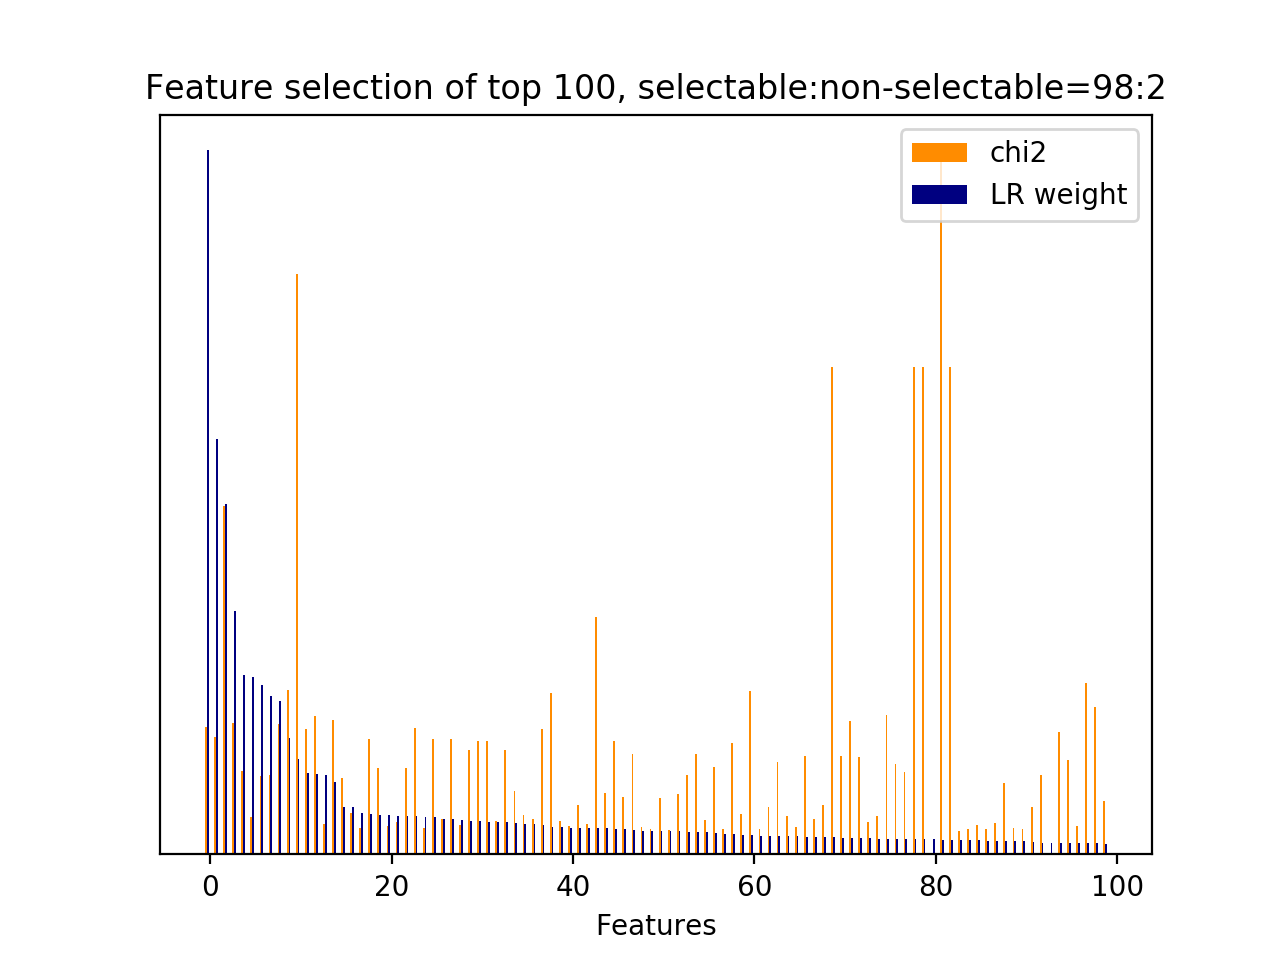

Source data for this figure (header and first rows):
id, name, prefix, chi2, chi2_rank, clf_weight, clf_weight_rank
29, 3, b'3-time_feature__end_of_session', 272.2, 36, 1, 0
33106, 5, b'5-phrase_feature__noun_phrases__next_s…, 251.2, 43, 0.5900, 1
30948, 5, b'5-phrase_feature__noun_phrases__next_s…, 743.7, 9, 0.4976, 2
31428, 5, b'5-phrase_feature__noun_phrases__next_s…, 279.5, 34, 0.3459, 3
32024, 5, b'5-phrase_feature__noun_phrases__next_s…, 178, 84, 0.2546, 4
7243, 4.1, b'4.1-ngram.next_system_utterance__didn', 80.27, 153, 0.2516, 5
44765, 7, b'7-syntactic_feature__root_word__next_s…, 168.1, 89, 0.2412, 6
29085, 5, b'5-phrase_feature__noun_phrases__next_s…, 169.3, 87, 0.2251, 7
45181, 7, b'7-syntactic_feature__root_word__next_s…, 279.1, 35, 0.2176, 8
36141, 5, b'5-phrase_feature__noun_phrases__next_s…, 351.7, 18, 0.1651, 9
33295, 5, b'5-phrase_feature__noun_phrases__next_s…, 1238, 1, 0.1349, 10
44748, 7, b'7-syntactic_feature__root_word__next_s…, 267.7, 38, 0.1149, 11
33038, 5, b'5-phrase_feature__noun_phrases__next_s…, 296, 30, 0.1136, 12
33718, 5, b'5-phrase_feature__noun_phrases__next_s…, 64.32, 208, 0.1124, 13
43694, 7, b'7-syntactic_feature__obj_word__next_sy…, 285.7, 32, 0.1032, 14
33343, 5, b'5-phrase_feature__noun_phrases__next_s…, 162.9, 92, 0.0675, 15
35461, 5, b'5-phrase_feature__noun_phrases__next_s…, 87.77, 142, 0.0675, 16
33112, 5, b'5-phrase_feature__noun_phrases__next_s…, 56.1, 233, 0.0589, 17
35552, 5, b'5-phrase_feature__noun_phrases__next_s…, 246.1, 46, 0.0575, 18
16638, 4.1, b'4.1-ngram.next_system_utterance__nfor …, 184.9, 82, 0.0564, 19
43523, 7, b'7-syntactic_feature__obj_word__next_sy…, 59.75, 220, 0.0553, 20
45372, 7, b'7-syntactic_feature__root_word__next_s…, 69.22, 188, 0.0551, 21
16637, 4.1, b'4.1-ngram.next_system_utterance__nfor', 184.9, 81, 0.0544, 22
43398, 7, b'7-syntactic_feature__obj_word__next_sy…, 270.5, 37, 0.0540, 23
21793, 4.1, b'4.1-ngram.next_system_utterance__under…, 55.29, 235, 0.0530, 24
16918, 4.1, b'4.1-ngram.next_system_utterance__nyou …, 246.8, 45, 0.0528, 25
34916, 5, b'5-phrase_feature__noun_phrases__next_s…, 76.17, 168, 0.0500, 26
16919, 4.1, b'4.1-ngram.next_system_utterance__nyou …, 246.8, 44, 0.0499, 27
18800, 4.1, b'4.1-ngram.next_system_utterance__remin…, 62.8, 212, 0.0488, 28
0, 1, b'1-utterance_length.current_user_uttera…, 223.8, 53, 0.0480, 29
7331, 4.1, b'4.1-ngram.next_system_utterance__disca…, 241.8, 49, 0.0473, 30
45459, 7, b'7-syntactic_feature__root_word__next_s…, 242, 47, 0.0459, 31
31483, 5, b'5-phrase_feature__noun_phrases__next_s…, 71.72, 180, 0.0456, 32
7330, 4.1, b'4.1-ngram.next_system_utterance__disca…, 223, 54, 0.0455, 33
23351, 4.1, b'4.1-ngram.next_user_utterance__discard…, 134.6, 102, 0.0449, 34
45556, 7, b'7-syntactic_feature__root_word__next_s…, 85.11, 145, 0.0436, 35
39123, 5, b'5-phrase_feature__noun_phrases__next_u…, 76.44, 162, 0.0430, 36
46689, 7, b'7-syntactic_feature__subj_word__next_s…, 267.1, 39, 0.0415, 37
45115, 7, b'7-syntactic_feature__root_word__next_s…, 344.5, 20, 0.0392, 38
43744, 7, b'7-syntactic_feature__obj_word__next_sy…, 70.87, 182, 0.0385, 39
3511, 4.1, b'4.1-ngram.next_system_utterance__add i…, 59.74, 221, 0.0375, 40
34124, 5, b'5-phrase_feature__noun_phrases__next_s…, 105.3, 116, 0.0374, 41
44472, 7, b'7-syntactic_feature__root_word__curren…, 64.93, 204, 0.0373, 42
46852, 7, b'7-syntactic_feature__subj_word__next_s…, 506.4, 11, 0.0373, 43
46026, 7, b'7-syntactic_feature__root_word__next_u…, 130.3, 104, 0.0369, 44
33060, 5, b'5-phrase_feature__noun_phrases__next_s…, 241.9, 48, 0.0362, 45
45617, 7, b'7-syntactic_feature__root_word__next_s…, 121.4, 107, 0.0355, 46
16915, 4.1, b'4.1-ngram.next_system_utterance__nyou', 213.2, 71, 0.0350, 47
45965, 7, b'7-syntactic_feature__root_word__next_u…, 57.86, 224, 0.0336, 48
43529, 7, b'7-syntactic_feature__obj_word__next_sy…, 53.29, 248, 0.0331, 49
33091, 5, b'5-phrase_feature__noun_phrases__next_s…, 120.1, 108, 0.0330, 50
45616, 7, b'7-syntactic_feature__root_word__next_s…, 52.46, 251, 0.0329, 51
33090, 5, b'5-phrase_feature__noun_phrases__next_s…, 129.9, 105, 0.0327, 52
32460, 5, b'5-phrase_feature__noun_phrases__next_s…, 169.7, 86, 0.0325, 53
32325, 5, b'5-phrase_feature__noun_phrases__next_s…, 214.5, 70, 0.0319, 54
8291, 4.1, b'4.1-ngram.next_system_utterance__frida…, 72.62, 179, 0.0315, 55
33083, 5, b'5-phrase_feature__noun_phrases__next_s…, 185.9, 80, 0.0301, 56
32753, 5, b'5-phrase_feature__noun_phrases__next_s…, 53.45, 247, 0.0292, 57
19123, 4.1, b'4.1-ngram.next_system_utterance__reque…, 236.7, 50, 0.0287, 58
20268, 4.1, b'4.1-ngram.next_system_utterance__sorry…, 85.88, 144, 0.0278, 59
... 200 more rows
